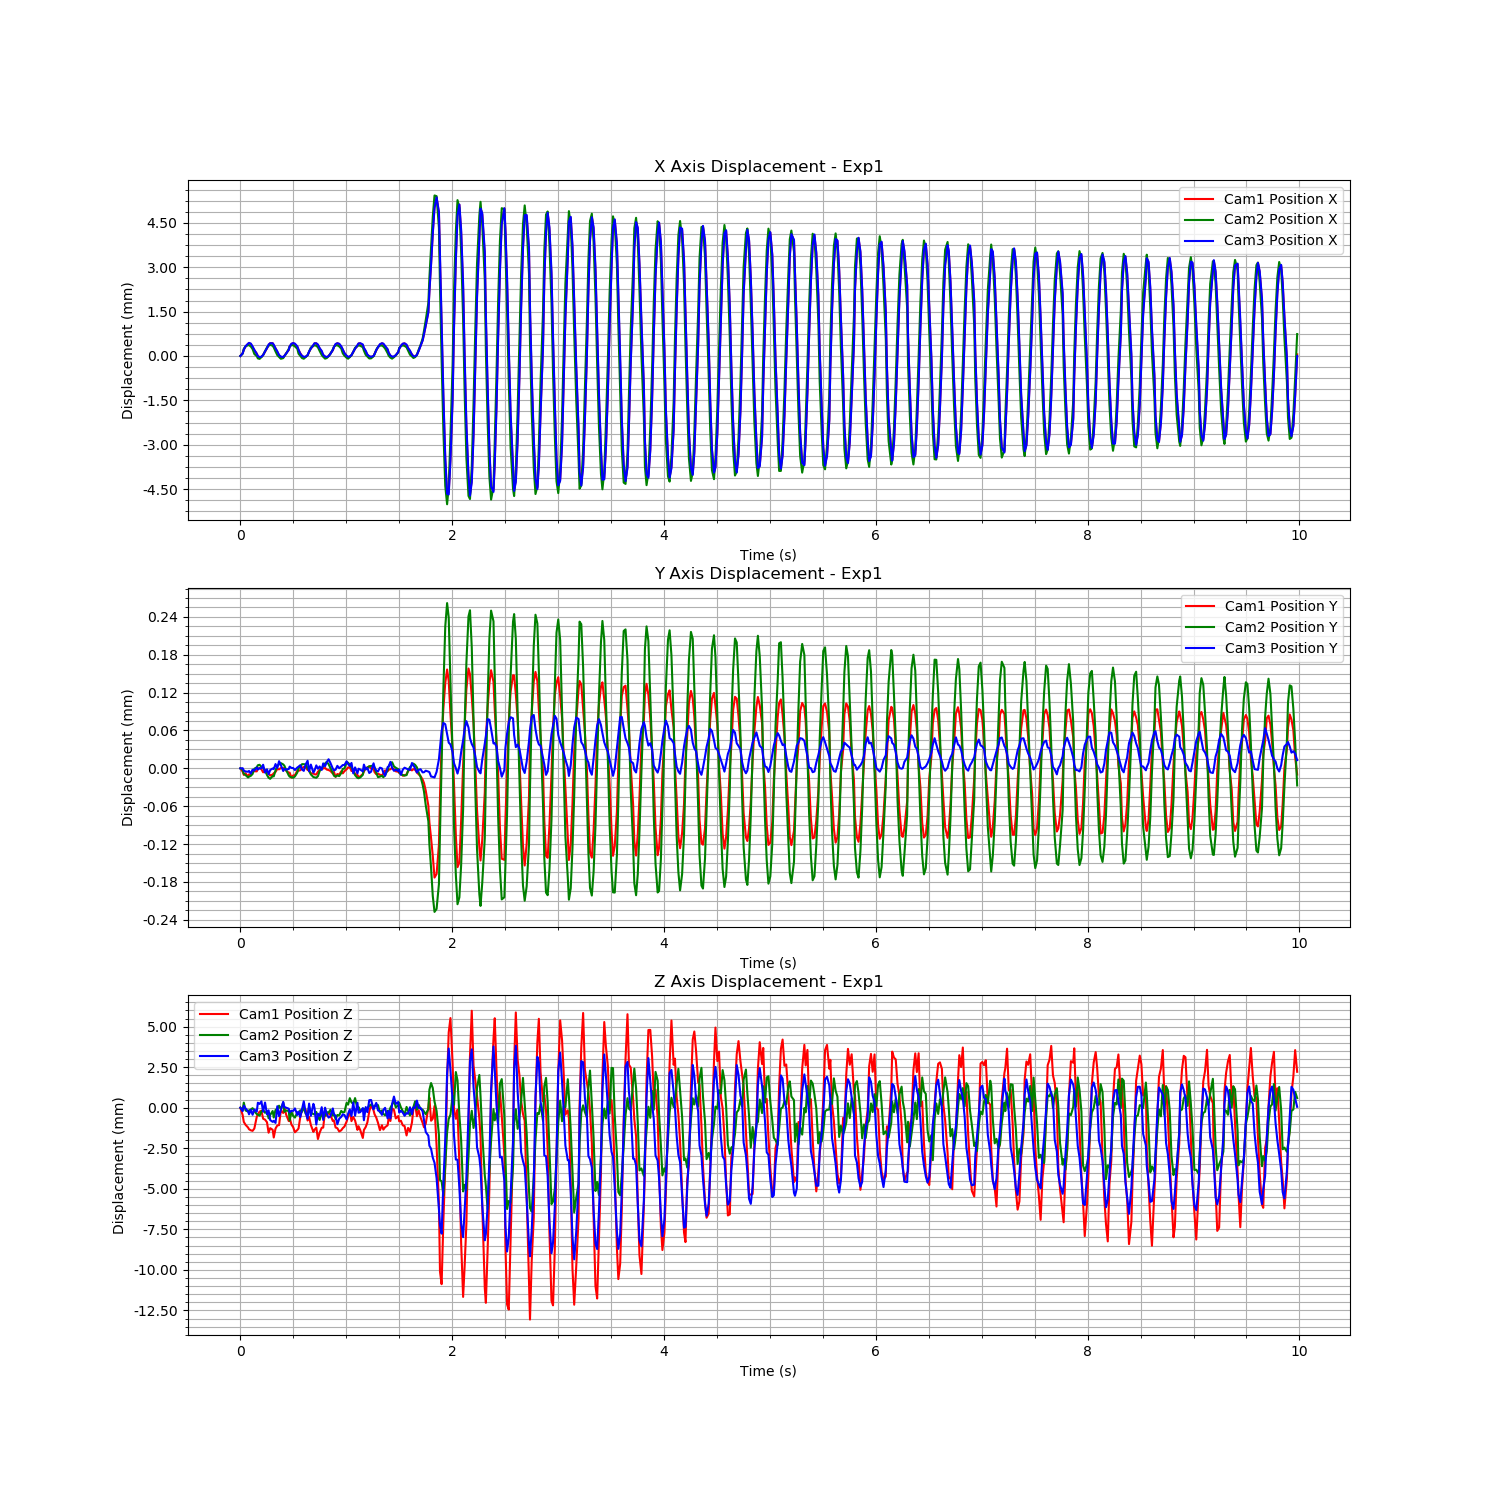

The file beside this chart, header and first rows:
Time (s), Cam1 Fiducial ID, Cam1 Position X, Cam1 Position Y, Cam1 Position Z, Cam1 Rotation X, Cam1 Rotation Y, Cam1 Rotation Z, Cam1 Rotation W, Cam2 Fiducial ID, Cam2 Position X, Cam2 Position Y, Cam2 Position Z, Cam2 Rotation X, Cam2 Rotation Y, Cam2 Rotation Z, Cam2 Rotation W, Cam3 Fiducial ID, Cam3 Position X, Cam3 Position Y, Cam3 Position Z, Cam3 Rotation X, Cam3 Rotation Y, Cam3 Rotation Z
1721088460, 9, 0.01889, -0.01161, 1.602, -0.007297, -0.1951, 0.01939, 0.9806, 9, -0.001203, 0.001429, 1.446, -0.01733, -0.1428, 0.01644, 0.9895, 9, 0.005409, -0.01584, 1.67, 0.002198, -0.2058, 0.01225
1721088460, 9, 0.01898, -0.01161, 1.601, -0.007057, -0.2003, 0.01793, 0.9795, 9, -0.001126, 0.001427, 1.446, -0.01744, -0.1432, 0.01522, 0.9894, 9, 0.005497, -0.01584, 1.67, 0.002146, -0.2077, 0.01064
1721088460, 9, 0.0191, -0.01162, 1.601, -0.006896, -0.1992, 0.01807, 0.9798, 9, -0.000957, 0.00142, 1.447, -0.01713, -0.1415, 0.0158, 0.9897, 9, 0.005623, -0.01584, 1.671, 0.002308, -0.2057, 0.01154
1721088460, 9, 0.01921, -0.01162, 1.601, -0.006945, -0.1964, 0.01893, 0.9803, 9, -0.0008815, 0.001418, 1.446, -0.01704, -0.144, 0.01501, 0.9893, 9, 0.005739, -0.01584, 1.67, 0.002015, -0.2067, 0.009871
1721088460, 9, 0.0193, -0.01162, 1.6, -0.006681, -0.2005, 0.01811, 0.9795, 9, -0.0008354, 0.001415, 1.446, -0.01695, -0.1437, 0.01608, 0.9894, 9, 0.005828, -0.01584, 1.67, 0.002542, -0.2053, 0.01187
1721088460, 9, 0.01933, -0.01162, 1.6, -0.006331, -0.1988, 0.02004, 0.9798, 9, -0.0008366, 0.001416, 1.446, -0.01699, -0.143, 0.01662, 0.9894, 9, 0.005853, -0.01584, 1.67, 0.002717, -0.2064, 0.01296
1721088460, 9, 0.01929, -0.01162, 1.6, -0.006433, -0.1991, 0.0201, 0.9797, 9, -0.0008853, 0.001417, 1.446, -0.01686, -0.1437, 0.01657, 0.9893, 9, 0.005829, -0.01584, 1.67, 0.002665, -0.2051, 0.01269
1721088460, 9, 0.01919, -0.01161, 1.6, -0.006429, -0.1987, 0.02099, 0.9798, 9, -0.0009695, 0.00142, 1.446, -0.01674, -0.1412, 0.01819, 0.9897, 9, 0.005732, -0.01584, 1.67, 0.002606, -0.2064, 0.01207
1721088460, 9, 0.01908, -0.01161, 1.6, -0.006538, -0.1987, 0.02045, 0.9798, 9, -0.001136, 0.001429, 1.446, -0.01716, -0.1435, 0.01749, 0.9893, 9, 0.005617, -0.01584, 1.67, 0.00259, -0.206, 0.01292
1721088460, 9, 0.01897, -0.01161, 1.601, -0.006548, -0.1988, 0.0204, 0.9798, 9, -0.001208, 0.001431, 1.446, -0.01717, -0.1428, 0.01705, 0.9895, 9, 0.005483, -0.01584, 1.67, 0.002603, -0.2083, 0.01286
1721088460, 9, 0.01888, -0.01161, 1.601, -0.006991, -0.1962, 0.02009, 0.9803, 9, -0.001285, 0.001434, 1.446, -0.01739, -0.1397, 0.01788, 0.9899, 9, 0.005407, -0.01584, 1.671, 0.002409, -0.2053, 0.01309
1721088460, 9, 0.01885, -0.01161, 1.601, -0.006795, -0.1983, 0.02021, 0.9799, 9, -0.001301, 0.001435, 1.446, -0.0174, -0.1398, 0.01732, 0.9899, 9, 0.005373, -0.01584, 1.671, 0.002053, -0.2048, 0.012
1721088460, 9, 0.01886, -0.01161, 1.602, -0.007017, -0.1967, 0.01975, 0.9802, 9, -0.001241, 0.001431, 1.446, -0.0174, -0.141, 0.01624, 0.9897, 9, 0.005385, -0.01584, 1.671, 0.002065, -0.205, 0.01151
1721088460, 9, 0.01893, -0.01161, 1.601, -0.007059, -0.1988, 0.0183, 0.9798, 9, -0.001174, 0.00143, 1.446, -0.01725, -0.1432, 0.01556, 0.9894, 9, 0.005441, -0.01583, 1.67, 0.00239, -0.2077, 0.01288
1721088460, 9, 0.01903, -0.01161, 1.601, -0.007027, -0.1968, 0.0187, 0.9802, 9, -0.001042, 0.001426, 1.446, -0.01743, -0.1414, 0.01532, 0.9897, 9, 0.005567, -0.01584, 1.671, 0.001898, -0.2057, 0.01017
1721088460, 9, 0.01916, -0.01161, 1.601, -0.006855, -0.1995, 0.01842, 0.9797, 9, -0.0009095, 0.001419, 1.446, -0.01706, -0.1436, 0.01543, 0.9894, 9, 0.005672, -0.01584, 1.67, 0.002551, -0.2079, 0.01219
1721088460, 9, 0.01925, -0.01162, 1.6, -0.006744, -0.1986, 0.0186, 0.9799, 9, -0.0008565, 0.001414, 1.446, -0.01705, -0.1448, 0.01568, 0.9892, 9, 0.005799, -0.01585, 1.67, 0.002291, -0.205, 0.01058
1721088460, 9, 0.01932, -0.01162, 1.6, -0.006406, -0.1992, 0.01939, 0.9797, 9, -0.0008233, 0.001413, 1.446, -0.01691, -0.1435, 0.0163, 0.9894, 9, 0.005841, -0.01584, 1.67, 0.002653, -0.206, 0.01208
1721088460, 9, 0.01932, -0.01162, 1.6, -0.006281, -0.1988, 0.02011, 0.9798, 9, -0.0008576, 0.001417, 1.446, -0.01701, -0.1441, 0.01634, 0.9893, 9, 0.00584, -0.01584, 1.67, 0.002678, -0.2061, 0.01231
1721088460, 9, 0.01924, -0.01162, 1.6, -0.006464, -0.199, 0.02048, 0.9798, 9, -0.0009131, 0.001416, 1.446, -0.01702, -0.1443, 0.01646, 0.9892, 9, 0.005793, -0.01584, 1.67, 0.002608, -0.2051, 0.01159
1721088460, 9, 0.01915, -0.01161, 1.6, -0.006425, -0.1988, 0.02052, 0.9798, 9, -0.001051, 0.001426, 1.446, -0.017, -0.1421, 0.01856, 0.9895, 9, 0.005667, -0.01583, 1.669, 0.00292, -0.2086, 0.01346
1721088460, 9, 0.01902, -0.01161, 1.601, -0.00654, -0.1985, 0.02112, 0.9798, 9, -0.001174, 0.001433, 1.446, -0.01724, -0.1438, 0.01672, 0.9893, 9, 0.005568, -0.01584, 1.67, 0.002398, -0.2055, 0.01225
1721088460, 9, 0.01892, -0.01161, 1.601, -0.006636, -0.1992, 0.02061, 0.9797, 9, -0.001236, 0.001435, 1.447, -0.01719, -0.1415, 0.01751, 0.9896, 9, 0.005441, -0.01583, 1.67, 0.002586, -0.2082, 0.01405
1721088460, 9, 0.01886, -0.01161, 1.602, -0.006858, -0.1971, 0.0205, 0.9801, 9, -0.001297, 0.001437, 1.446, -0.01739, -0.1396, 0.01772, 0.9899, 9, 0.005388, -0.01583, 1.67, 0.002278, -0.2049, 0.01316
1721088460, 9, 0.01885, -0.01161, 1.601, -0.00693, -0.198, 0.0197, 0.98, 9, -0.001276, 0.001435, 1.447, -0.01736, -0.1404, 0.01682, 0.9898, 9, 0.005377, -0.01584, 1.671, 0.002155, -0.2049, 0.01184
1721088460, 9, 0.01889, -0.01161, 1.602, -0.007274, -0.195, 0.01936, 0.9806, 9, -0.001203, 0.001433, 1.446, -0.0173, -0.1429, 0.01641, 0.9895, 9, 0.005412, -0.01584, 1.67, 0.002322, -0.2062, 0.01284
1721088460, 9, 0.01898, -0.01161, 1.601, -0.007121, -0.2006, 0.01759, 0.9795, 9, -0.001128, 0.001427, 1.446, -0.01744, -0.1437, 0.01514, 0.9893, 9, 0.005491, -0.01584, 1.67, 0.002216, -0.2076, 0.01108
1721088460, 9, 0.01909, -0.01162, 1.601, -0.006974, -0.1985, 0.01805, 0.9799, 9, -0.0009617, 0.001418, 1.446, -0.01716, -0.1422, 0.01654, 0.9895, 9, 0.005617, -0.01584, 1.67, 0.002285, -0.2056, 0.01163
1721088460, 9, 0.01921, -0.01162, 1.601, -0.00697, -0.1962, 0.01887, 0.9804, 9, -0.0008839, 0.001416, 1.446, -0.01714, -0.1442, 0.01534, 0.9893, 9, 0.00573, -0.01583, 1.67, 0.002224, -0.2069, 0.01058
1721088460, 9, 0.01929, -0.01162, 1.601, -0.006688, -0.2004, 0.01804, 0.9795, 9, -0.0008376, 0.001415, 1.446, -0.01702, -0.144, 0.01607, 0.9893, 9, 0.005824, -0.01584, 1.67, 0.002426, -0.205, 0.01143
1721088460, 9, 0.01933, -0.01162, 1.601, -0.006312, -0.1989, 0.0199, 0.9798, 9, -0.0008376, 0.001414, 1.446, -0.01695, -0.1439, 0.01631, 0.9893, 9, 0.005846, -0.01584, 1.67, 0.002595, -0.2057, 0.01256
1721088460, 9, 0.01928, -0.01162, 1.6, -0.006303, -0.199, 0.02018, 0.9798, 9, -0.00088, 0.001416, 1.446, -0.01699, -0.1443, 0.01657, 0.9893, 9, 0.005827, -0.01584, 1.67, 0.002632, -0.2048, 0.01284
1721088460, 9, 0.0192, -0.01161, 1.6, -0.006477, -0.1983, 0.02073, 0.9799, 9, -0.0009591, 0.001423, 1.446, -0.01679, -0.1418, 0.01776, 0.9896, 9, 0.005734, -0.01584, 1.67, 0.002488, -0.2062, 0.012
1721088461, 9, 0.01909, -0.01161, 1.6, -0.00653, -0.199, 0.02066, 0.9798, 9, -0.001125, 0.001429, 1.446, -0.01703, -0.1437, 0.01793, 0.9893, 9, 0.005626, -0.01583, 1.67, 0.002654, -0.2063, 0.01382
1721088461, 9, 0.01899, -0.01161, 1.601, -0.006552, -0.1985, 0.02066, 0.9799, 9, -0.001199, 0.001432, 1.446, -0.01714, -0.143, 0.01728, 0.9894, 9, 0.00549, -0.01583, 1.67, 0.002622, -0.2081, 0.01261
1721088461, 9, 0.01889, -0.01161, 1.602, -0.007106, -0.1959, 0.02014, 0.9804, 9, -0.001274, 0.001436, 1.446, -0.01733, -0.1401, 0.01777, 0.9898, 9, 0.005414, -0.01584, 1.67, 0.002513, -0.2063, 0.01368
1721088461, 9, 0.01885, -0.01161, 1.602, -0.006916, -0.1978, 0.02012, 0.98, 9, -0.001296, 0.001436, 1.446, -0.01731, -0.139, 0.01755, 0.99, 9, 0.005381, -0.01584, 1.671, 0.002105, -0.2046, 0.01228
1721088461, 9, 0.01886, -0.01161, 1.602, -0.007031, -0.1967, 0.01965, 0.9802, 9, -0.001242, 0.001435, 1.446, -0.01739, -0.1413, 0.01621, 0.9897, 9, 0.005386, -0.01583, 1.67, 0.002096, -0.2053, 0.01212
1721088461, 9, 0.01892, -0.01161, 1.601, -0.007099, -0.198, 0.01832, 0.98, 9, -0.001176, 0.001429, 1.446, -0.01735, -0.144, 0.01559, 0.9893, 9, 0.005438, -0.01582, 1.67, 0.002448, -0.2083, 0.01308
1721088461, 9, 0.01903, -0.01161, 1.601, -0.007029, -0.1968, 0.01908, 0.9802, 9, -0.001058, 0.001425, 1.447, -0.01751, -0.1412, 0.01455, 0.9897, 9, 0.005561, -0.01584, 1.671, 0.001851, -0.2061, 0.01037
1721088461, 9, 0.01914, -0.01162, 1.601, -0.006889, -0.2005, 0.01765, 0.9795, 9, -0.0009168, 0.00142, 1.446, -0.01712, -0.1431, 0.01529, 0.9894, 9, 0.005663, -0.01583, 1.67, 0.002539, -0.2078, 0.01257
1721088461, 9, 0.01924, -0.01162, 1.6, -0.006807, -0.1978, 0.01886, 0.98, 9, -0.0008633, 0.001415, 1.446, -0.01704, -0.1431, 0.015, 0.9894, 9, 0.005785, -0.01584, 1.671, 0.002283, -0.205, 0.01059
1721088461, 9, 0.01931, -0.01162, 1.6, -0.006348, -0.1995, 0.01945, 0.9797, 9, -0.0008374, 0.001415, 1.446, -0.01687, -0.1435, 0.0158, 0.9894, 9, 0.005841, -0.01584, 1.67, 0.002546, -0.2054, 0.01209
1721088461, 9, 0.01932, -0.01162, 1.6, -0.006258, -0.1985, 0.02038, 0.9799, 9, -0.0008601, 0.001414, 1.446, -0.01684, -0.144, 0.01625, 0.9893, 9, 0.005839, -0.01583, 1.669, 0.00275, -0.2064, 0.01236
1721088461, 9, 0.01924, -0.01161, 1.6, -0.006405, -0.1988, 0.02053, 0.9798, 9, -0.000908, 0.001417, 1.446, -0.01689, -0.1435, 0.01684, 0.9894, 9, 0.005799, -0.01584, 1.67, 0.0025, -0.2053, 0.01206
1721088461, 9, 0.01915, -0.01161, 1.6, -0.006316, -0.1988, 0.02091, 0.9798, 9, -0.001034, 0.001425, 1.446, -0.0168, -0.1414, 0.01886, 0.9896, 9, 0.005672, -0.01583, 1.67, 0.002746, -0.2081, 0.01353
1721088461, 9, 0.01902, -0.01161, 1.6, -0.006496, -0.1986, 0.02107, 0.9798, 9, -0.00117, 0.001429, 1.446, -0.01702, -0.1436, 0.01741, 0.9893, 9, 0.005581, -0.01584, 1.67, 0.002332, -0.2052, 0.01305
1721088461, 9, 0.01892, -0.01161, 1.6, -0.006599, -0.1993, 0.02057, 0.9797, 9, -0.001231, 0.001432, 1.446, -0.01714, -0.1422, 0.01822, 0.9895, 9, 0.005447, -0.01583, 1.67, 0.002716, -0.2085, 0.01376
1721088461, 9, 0.01886, -0.01161, 1.602, -0.006898, -0.197, 0.02047, 0.9802, 9, -0.001293, 0.001437, 1.446, -0.01731, -0.1392, 0.01792, 0.99, 9, 0.005393, -0.01583, 1.67, 0.002199, -0.2053, 0.01277
1721088461, 9, 0.01885, -0.01161, 1.601, -0.006871, -0.198, 0.01951, 0.98, 9, -0.001275, 0.001439, 1.446, -0.01747, -0.1397, 0.01647, 0.9899, 9, 0.005375, -0.01583, 1.67, 0.002043, -0.2056, 0.0118
1721088461, 9, 0.01888, -0.01161, 1.601, -0.007215, -0.1952, 0.01891, 0.9806, 9, -0.00121, 0.001436, 1.446, -0.01742, -0.1425, 0.01567, 0.9895, 9, 0.005404, -0.01582, 1.67, 0.00219, -0.2063, 0.01273
1721088461, 9, 0.01897, -0.01161, 1.601, -0.007118, -0.2009, 0.01713, 0.9794, 9, -0.001136, 0.00143, 1.446, -0.01745, -0.143, 0.01507, 0.9895, 9, 0.00548, -0.01583, 1.67, 0.002204, -0.2086, 0.01175
1721088461, 9, 0.01908, -0.01162, 1.601, -0.007066, -0.1977, 0.01769, 0.9801, 9, -0.0009801, 0.001422, 1.446, -0.0172, -0.1407, 0.01571, 0.9898, 9, 0.00561, -0.01584, 1.67, 0.002163, -0.2055, 0.01128
1721088461, 9, 0.0192, -0.01161, 1.601, -0.006889, -0.1967, 0.01899, 0.9802, 9, -0.0008926, 0.001417, 1.446, -0.01721, -0.1435, 0.01467, 0.9894, 9, 0.005715, -0.01584, 1.67, 0.002257, -0.2071, 0.01071
1721088461, 9, 0.01928, -0.01162, 1.6, -0.006666, -0.1997, 0.0183, 0.9797, 9, -0.0008445, 0.001416, 1.446, -0.01711, -0.144, 0.01577, 0.9893, 9, 0.005816, -0.01584, 1.67, 0.002445, -0.2049, 0.01126
1721088461, 9, 0.01932, -0.01162, 1.6, -0.006259, -0.1987, 0.02019, 0.9798, 9, -0.0008414, 0.001418, 1.446, -0.01697, -0.1437, 0.01633, 0.9893, 9, 0.005841, -0.01583, 1.669, 0.00268, -0.2064, 0.01224
1721088461, 9, 0.01929, -0.01162, 1.6, -0.006319, -0.1988, 0.02014, 0.9798, 9, -0.0008797, 0.001417, 1.446, -0.01702, -0.1438, 0.01654, 0.9893, 9, 0.005824, -0.01584, 1.67, 0.002618, -0.2055, 0.01213
1721088461, 9, 0.0192, -0.01161, 1.6, -0.006497, -0.1983, 0.02052, 0.9799, 9, -0.0009523, 0.001422, 1.446, -0.01667, -0.1416, 0.01821, 0.9896, 9, 0.005738, -0.01583, 1.67, 0.002605, -0.2063, 0.01225
1721088461, 9, 0.0191, -0.01162, 1.6, -0.006421, -0.199, 0.02058, 0.9798, 9, -0.001112, 0.001428, 1.446, -0.01698, -0.1427, 0.01775, 0.9895, 9, 0.005632, -0.01583, 1.67, 0.002672, -0.2069, 0.01313
1721088461, 9, 0.01899, -0.01161, 1.601, -0.006418, -0.1989, 0.02052, 0.9798, 9, -0.001194, 0.001429, 1.446, -0.01711, -0.1428, 0.01656, 0.9895, 9, 0.005506, -0.01583, 1.67, 0.002447, -0.2076, 0.01265
... 539 more rows
